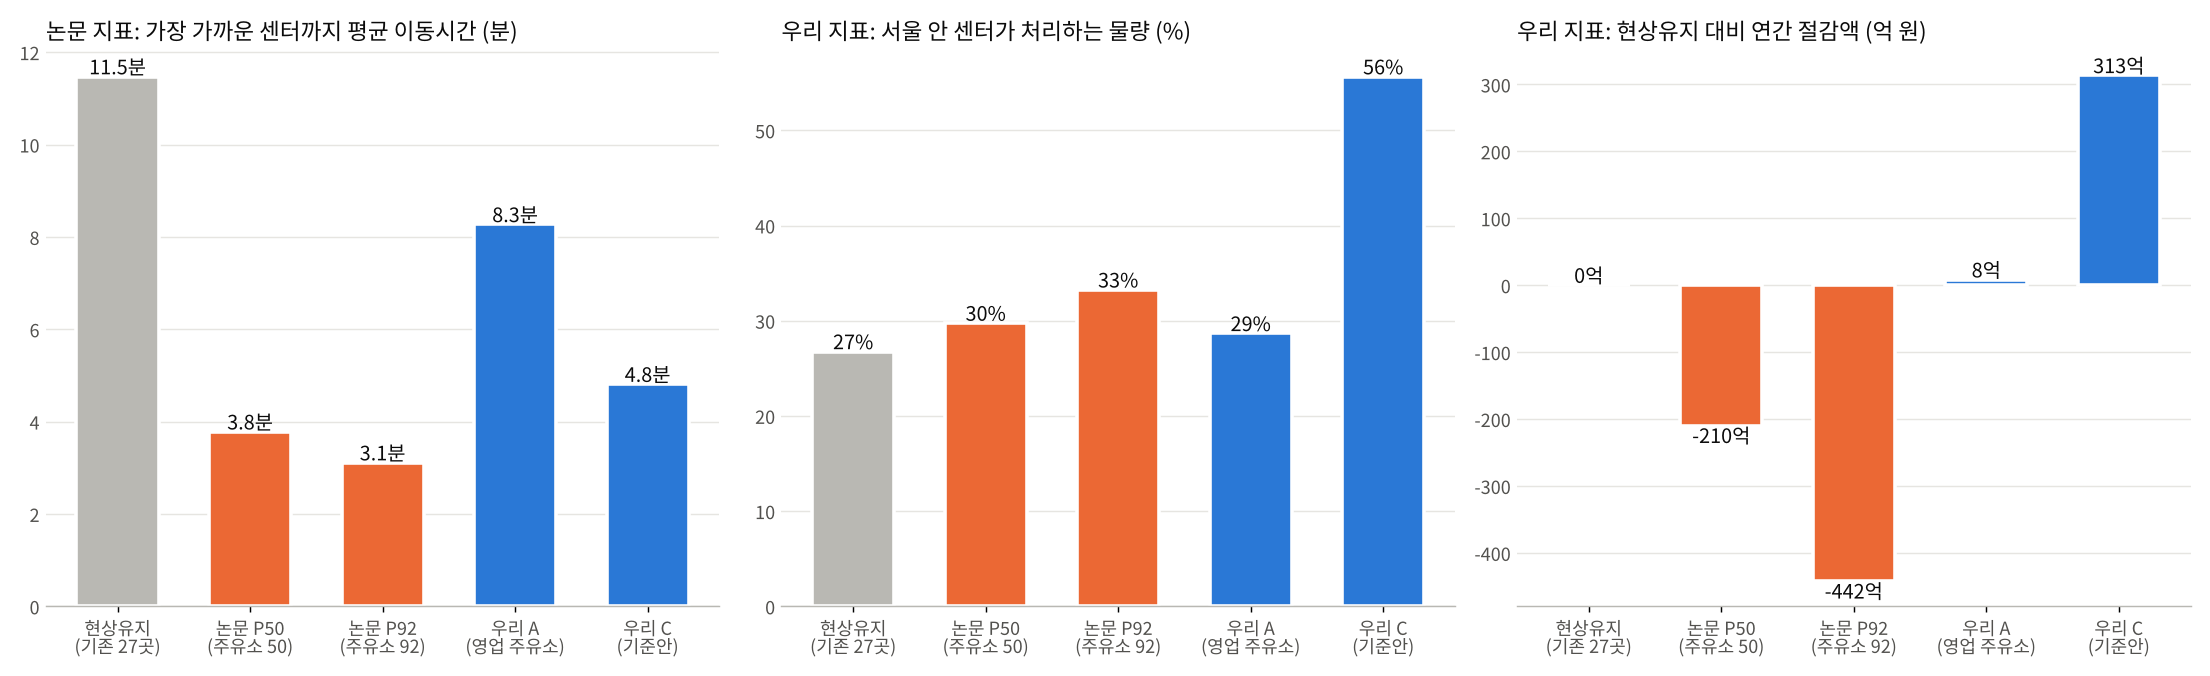

Source data for this figure (header and first rows):
, 현상유지 (기존 27곳), 논문 P50 (주유소 50), 논문 P92 (주유소 92), 우리 A (영업 주유소 후보), 우리 C (주유소+공영주차장, 기준안)
[우리 지표] 신규 센터 수, 0.0, 50.0, 92.0, 13.0, 92.0
[우리 지표] 공영주차장, 0.0, 0.0, 0.0, 0.0, 87.0
[우리 지표] 주유소(영업), 0.0, 50.0, 92.0, 13.0, 4.0
[우리 지표] 주유소(휴업·폐업), 0.0, 0.0, 0.0, 0.0, 1.0
[우리 지표] 총비용(억/년), 2323, 2533, 2765, 2315, 2010
[우리 지표] 서울 센터 처리 비율(%), 26.76, 29.75, 33.24, 28.66, 55.63
[우리 지표] 신선 서울 처리 비율(%), 23.62, 29.43, 31.42, 35.5, 97.01
[우리 지표] 20분 커버 불가 동, 36.0, 0.0, 0.0, 0.0, 0.0
[우리 지표] 1개당 비용(원), 164.4, 179.3, 195.7, 163.8, 142.2
[논문 지표] 평균 이동시간, 2021 6개 시간대 (분), 11.47, 3.78, 3.11, 8.27, 4.81
[논문 지표] 평균 이동시간, 2025 11시 (분), 10.7, 3.65, 3.01, 7.78, 4.6
[논문 지표] 10분 넘는 수요 비율 (%), 49.67, 0.47, 0.14, 26.07, 3.3
[우리 지표] 현상유지 대비 절감(억/년), 0.0, -209.6, -442.1, 8.12, 313.4
